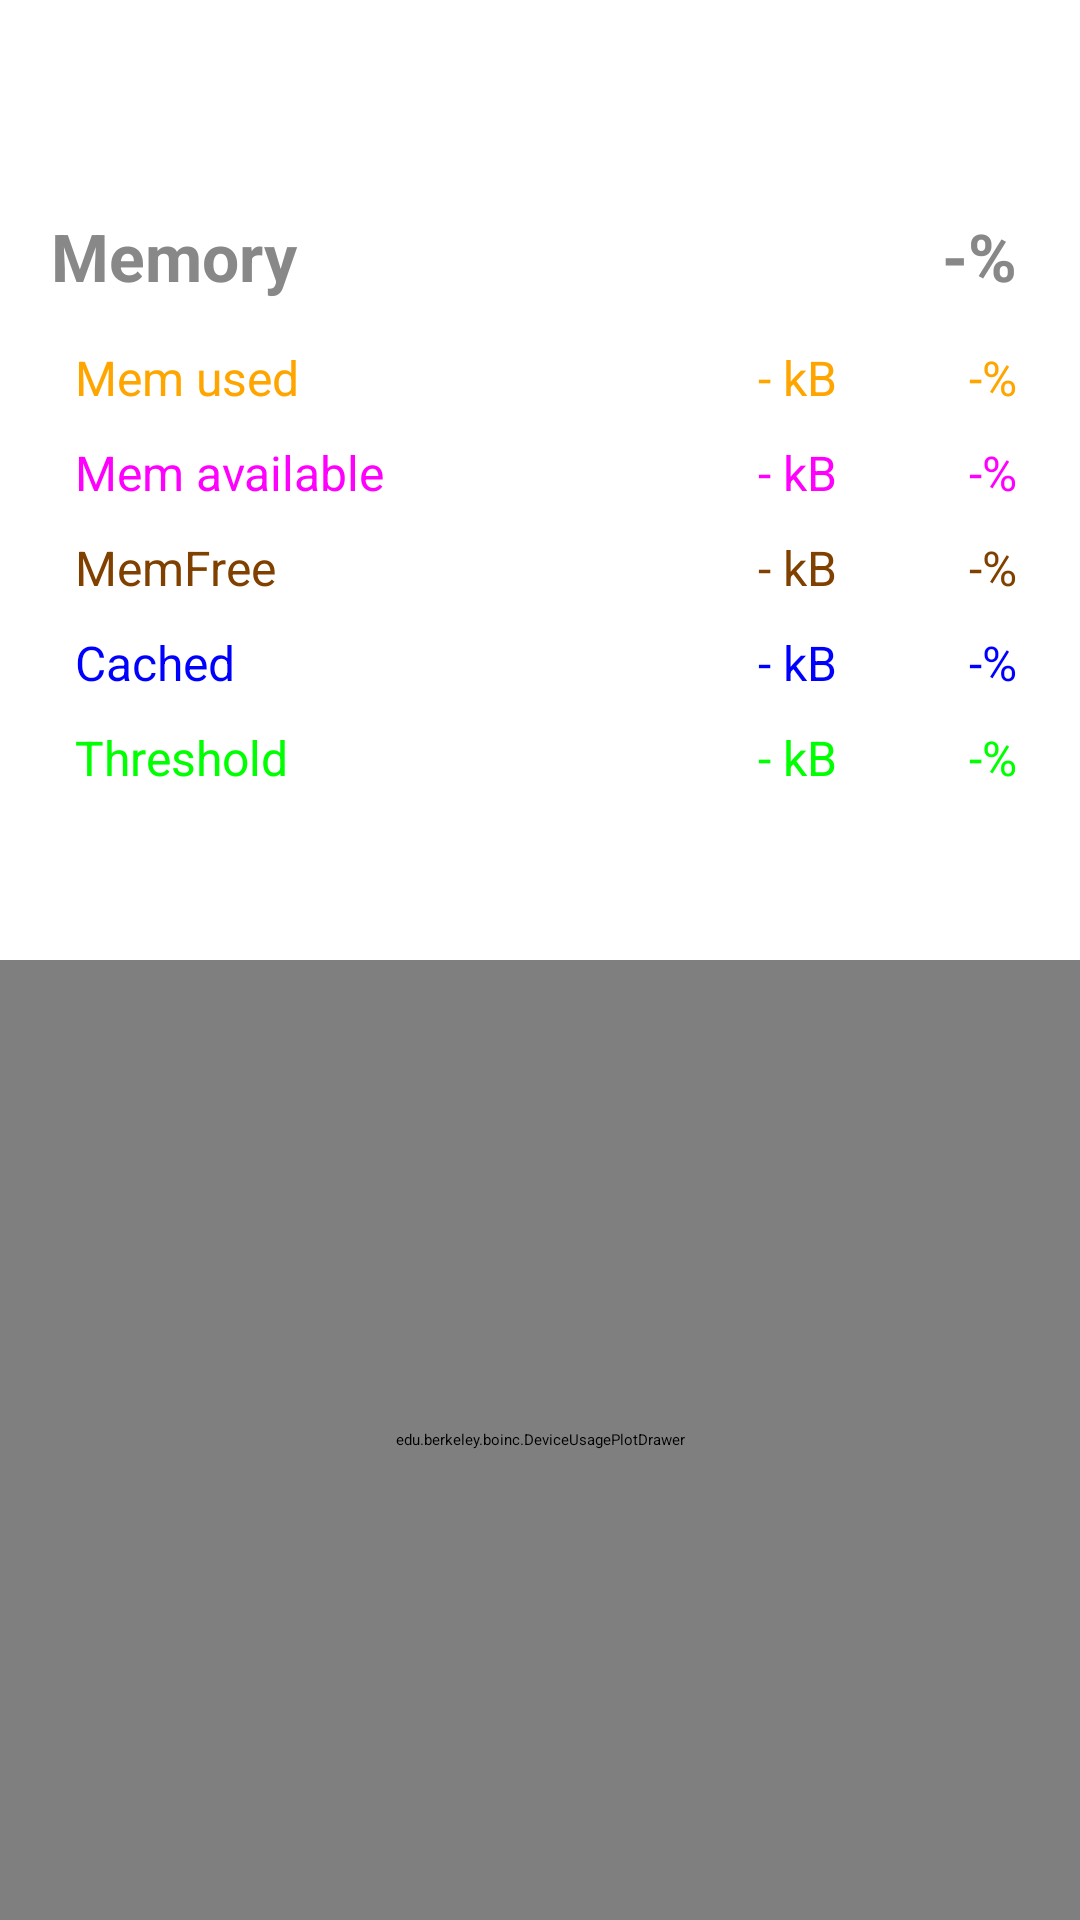

Here is an Android app screen rendered from its layout file. Give the layout XML and the strings, colors and styles it references.
<!-- AndroidManifest.xml: application theme Theme.Styled -->
<!-- res/layout/memory_statistics_fragment.xml -->
<?xml version="1.0" encoding="utf-8"?>
<LinearLayout xmlns:android="http://schemas.android.com/apk/res/android"
              android:id="@+id/LParent"
              android:layout_width="match_parent"
              android:layout_height="match_parent"
              android:orientation="vertical">

    <LinearLayout
            style="@style/MainWindowArrangement"
            android:layout_width="match_parent"
            android:layout_height="match_parent">

        <FrameLayout
                android:layout_width="match_parent"
                android:layout_height="match_parent"
                android:layout_weight="1">

            <ScrollView
                    android:layout_width="match_parent"
                    android:layout_height="match_parent"
                    android:fillViewport="true">

                <LinearLayout
                        android:layout_width="match_parent"
                        android:layout_height="wrap_content"
                        android:gravity="center"
                        android:orientation="vertical"
                        android:paddingTop="15dp">


                    <LinearLayout
                            style="@style/ParameterRow"
                            android:layout_marginTop="10dp"
                            android:layout_marginBottom="5dp">

                        <TextView
                                style="@style/FirstColumn"
                                android:layout_marginLeft="0dp"
                                android:singleLine="true"
                                android:text="@string/p_memtotal"
                                android:textColor="@color/shadow"
                                android:textSize="22sp"
                                android:textStyle="bold"/>

                        <TextView
                                android:id="@+id/TVMemTotal"
                                style="@style/SecondColumn"
                                android:text="@string/p_percentage"
                                android:textColor="@color/shadow"
                                android:textSize="22sp"
                                android:textStyle="bold"/>
                    </LinearLayout>

                    <LinearLayout
                            android:id="@+id/LMemUsed"
                            style="@style/ParameterRow">

                        <TextView
                                style="@style/FirstColumn"
                                android:text="@string/p_memused"
                                android:textColor="@color/Orange"/>

                        <TextView
                                android:id="@+id/TVMemUsed"
                                style="@style/SecondColumn"
                                android:textColor="@color/Orange"/>

                        <TextView
                                android:id="@+id/TVMemUsedP"
                                style="@style/ThirdColumn"
                                android:textColor="@color/Orange"/>
                    </LinearLayout>

                    <LinearLayout
                            android:id="@+id/LMemAvailable"
                            style="@style/ParameterRow">

                        <TextView
                                style="@style/FirstColumn"
                                android:text="@string/p_memavailable"
                                android:textColor="@color/Magenta"/>

                        <TextView
                                android:id="@+id/TVMemAvailable"
                                style="@style/SecondColumn"
                                android:textColor="@color/Magenta"/>

                        <TextView
                                android:id="@+id/TVMemAvailableP"
                                style="@style/ThirdColumn"
                                android:textColor="@color/Magenta"/>
                    </LinearLayout>

                    <LinearLayout
                            android:id="@+id/LMemFree"
                            style="@style/ParameterRow">

                        <TextView
                                style="@style/FirstColumn"
                                android:text="@string/p_memfree"
                                android:textColor="#804000"/>

                        <TextView
                                android:id="@+id/TVMemFree"
                                style="@style/SecondColumn"
                                android:textColor="#804000"/>

                        <TextView
                                android:id="@+id/TVMemFreeP"
                                style="@style/ThirdColumn"
                                android:textColor="#804000"/>
                    </LinearLayout>

                    <LinearLayout
                            android:id="@+id/LCached"
                            style="@style/ParameterRow">

                        <TextView
                                style="@style/FirstColumn"
                                android:text="@string/p_cached"
                                android:textColor="@color/blue"/>

                        <TextView
                                android:id="@+id/TVCached"
                                style="@style/SecondColumn"
                                android:textColor="@color/blue"/>

                        <TextView
                                android:id="@+id/TVCachedP"
                                style="@style/ThirdColumn"
                                android:textColor="@color/blue"/>
                    </LinearLayout>

                    <LinearLayout
                            android:id="@+id/LThreshold"
                            style="@style/ParameterRow"
                            android:paddingBottom="16dp">

                        <TextView
                                style="@style/FirstColumn"
                                android:text="@string/p_threshold"
                                android:textColor="@color/lime"/>

                        <TextView
                                android:id="@+id/TVThreshold"
                                style="@style/SecondColumn"
                                android:textColor="@color/lime"/>

                        <TextView
                                android:id="@+id/TVThresholdP"
                                style="@style/ThirdColumn"
                                android:textColor="@color/lime"/>
                    </LinearLayout>
                </LinearLayout>
            </ScrollView>
        </FrameLayout>

        <FrameLayout
                android:layout_width="match_parent"
                android:layout_height="match_parent"
                android:layout_weight="1">

            <edu.berkeley.boinc.DeviceUsagePlotDrawer
                    android:id="@+id/ANGraphic"
                    android:layout_width="match_parent"
                    android:layout_height="match_parent"/>

        </FrameLayout>

    </LinearLayout>

</LinearLayout>
<!-- resources referenced by this layout -->
<resources>
  <color name="Magenta">#FF00FF</color>
  <color name="Orange">#FFA500</color>
  <color name="blue">#0000FF</color>
  <color name="lime">#00FF00</color>
  <color name="shadow">#888</color>
  <string name="p_cached">Cached</string>
  <string name="p_memavailable">Mem available</string>
  <string name="p_memfree">MemFree</string>
  <string name="p_memtotal">Memory</string>
  <string name="p_memused">Mem used</string>
  <string name="p_percentage">-%</string>
  <string name="p_threshold">Threshold</string>
  <style name="FirstColumn">
          <item name="android:layout_width">match_parent</item>
          <item name="android:layout_height">wrap_content</item>
          <item name="android:layout_marginLeft">8dp</item>
          <item name="android:layout_weight">1</item>
          <item name="android:textSize">16sp</item>
      </style>
  <style name="MainWindowArrangement">
          <item name="android:orientation">vertical</item>
      </style>
  <style name="ParameterRow">
          <item name="android:layout_width">match_parent</item>
          <item name="android:layout_height">wrap_content</item>
          <item name="android:paddingTop">5dp</item>
          <item name="android:paddingBottom">5dp</item>
          <item name="android:paddingLeft">17dp</item>
          <item name="android:paddingRight">21dp</item>
          <item name="android:gravity">center_vertical</item>
          <item name="android:background">@drawable/bg_parameter_row</item>
      </style>
  <style name="SecondColumn">
          <item name="android:layout_width">wrap_content</item>
          <item name="android:layout_height">wrap_content</item>
          <item name="android:gravity">right</item>
          <item name="android:text">@string/p_kb</item>
          <item name="android:textSize">16sp</item>
      </style>
  <style name="ThirdColumn">
          <item name="android:layout_width">wrap_content</item>
          <item name="android:layout_height">wrap_content</item>
          <item name="android:minWidth">60dp</item>
          <item name="android:gravity">right</item>
          <item name="android:text">@string/p_percentage</item>
          <item name="android:textSize">16sp</item>
      </style>
  <string name="p_kb">- kB</string>
</resources>
